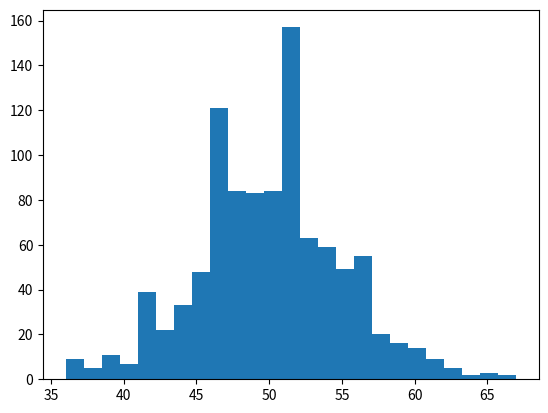

Python code for this plot: (Note: this script raises an exception after producing the figure.)
#!/usr/bin/env python3
# P4) Coin Toss Simulation
# p4_hw5.py
# Author: Jackson Sheppard
# 02Aug17 - Created

# This program contains a function simulating 100 coin tosses and returns the
# number of heads thrown.
# It then plots a histogram diplaying the result of 1000 function calls, and
# compares the distribution to a gaussian distribution

import numpy as np
import matplotlib.pyplot as plt

# a) Function to simulate 100 coin tosses:
# heads = 0, tails = 1
def coin_toss():
   """Function simulates 100 coin tosses: chooses either 0 or 1 randomly
   Returns number of heads through: number of 0's
   """
   count = 0
   for i in np.arange(100):
      flip = np.random.randint(0, 2)
      if flip == 0:
         count += 1
   return count

# b) Plot histogram displaying result of 1000 function calls
num_heads = np.zeros(1000) # entries correspond to function calls
for i in np.arange(1000):
   num_heads[i] = coin_toss()

f1, ax1 = plt.subplots()
heads_hist = ax1.hist(num_heads, 25, normed=True, label='(Number of Occurances)/1000')

# c) overlay a graph of the gaussian distibution the same mean and stddev
N = 100 # number of cointosses
p = 0.5 # probability of success
q = 1 - p
u = N*p # mean
sigma = np.sqrt(N*p*q) # standard deviation
# Gaussian: G(x) = (1/(sigma*sqrt(2*pi)))*exp(-(x-u)^2/(2*sigma^2))
xvals = np.linspace(0, N)
A = 1/(sigma*np.sqrt(2*np.pi))
b = 1/(2*sigma*sigma)
gauss = A*np.exp(-b*((xvals - u)**2))
curve = ax1.plot(xvals, gauss, 'r-', label='Gaussian Distribution')
ax1.set_xlabel("Number of Successes (Occurances of \"heads\") in 100 tosses")
ax1.set_title("Histogram for 100 Coin Tosses and Gaussian Curve")
ax1.legend()
f1.savefig('p4_hw6_histgauss.eps')
f1.show()
input("\nPress <Enter> to continue...\n")

